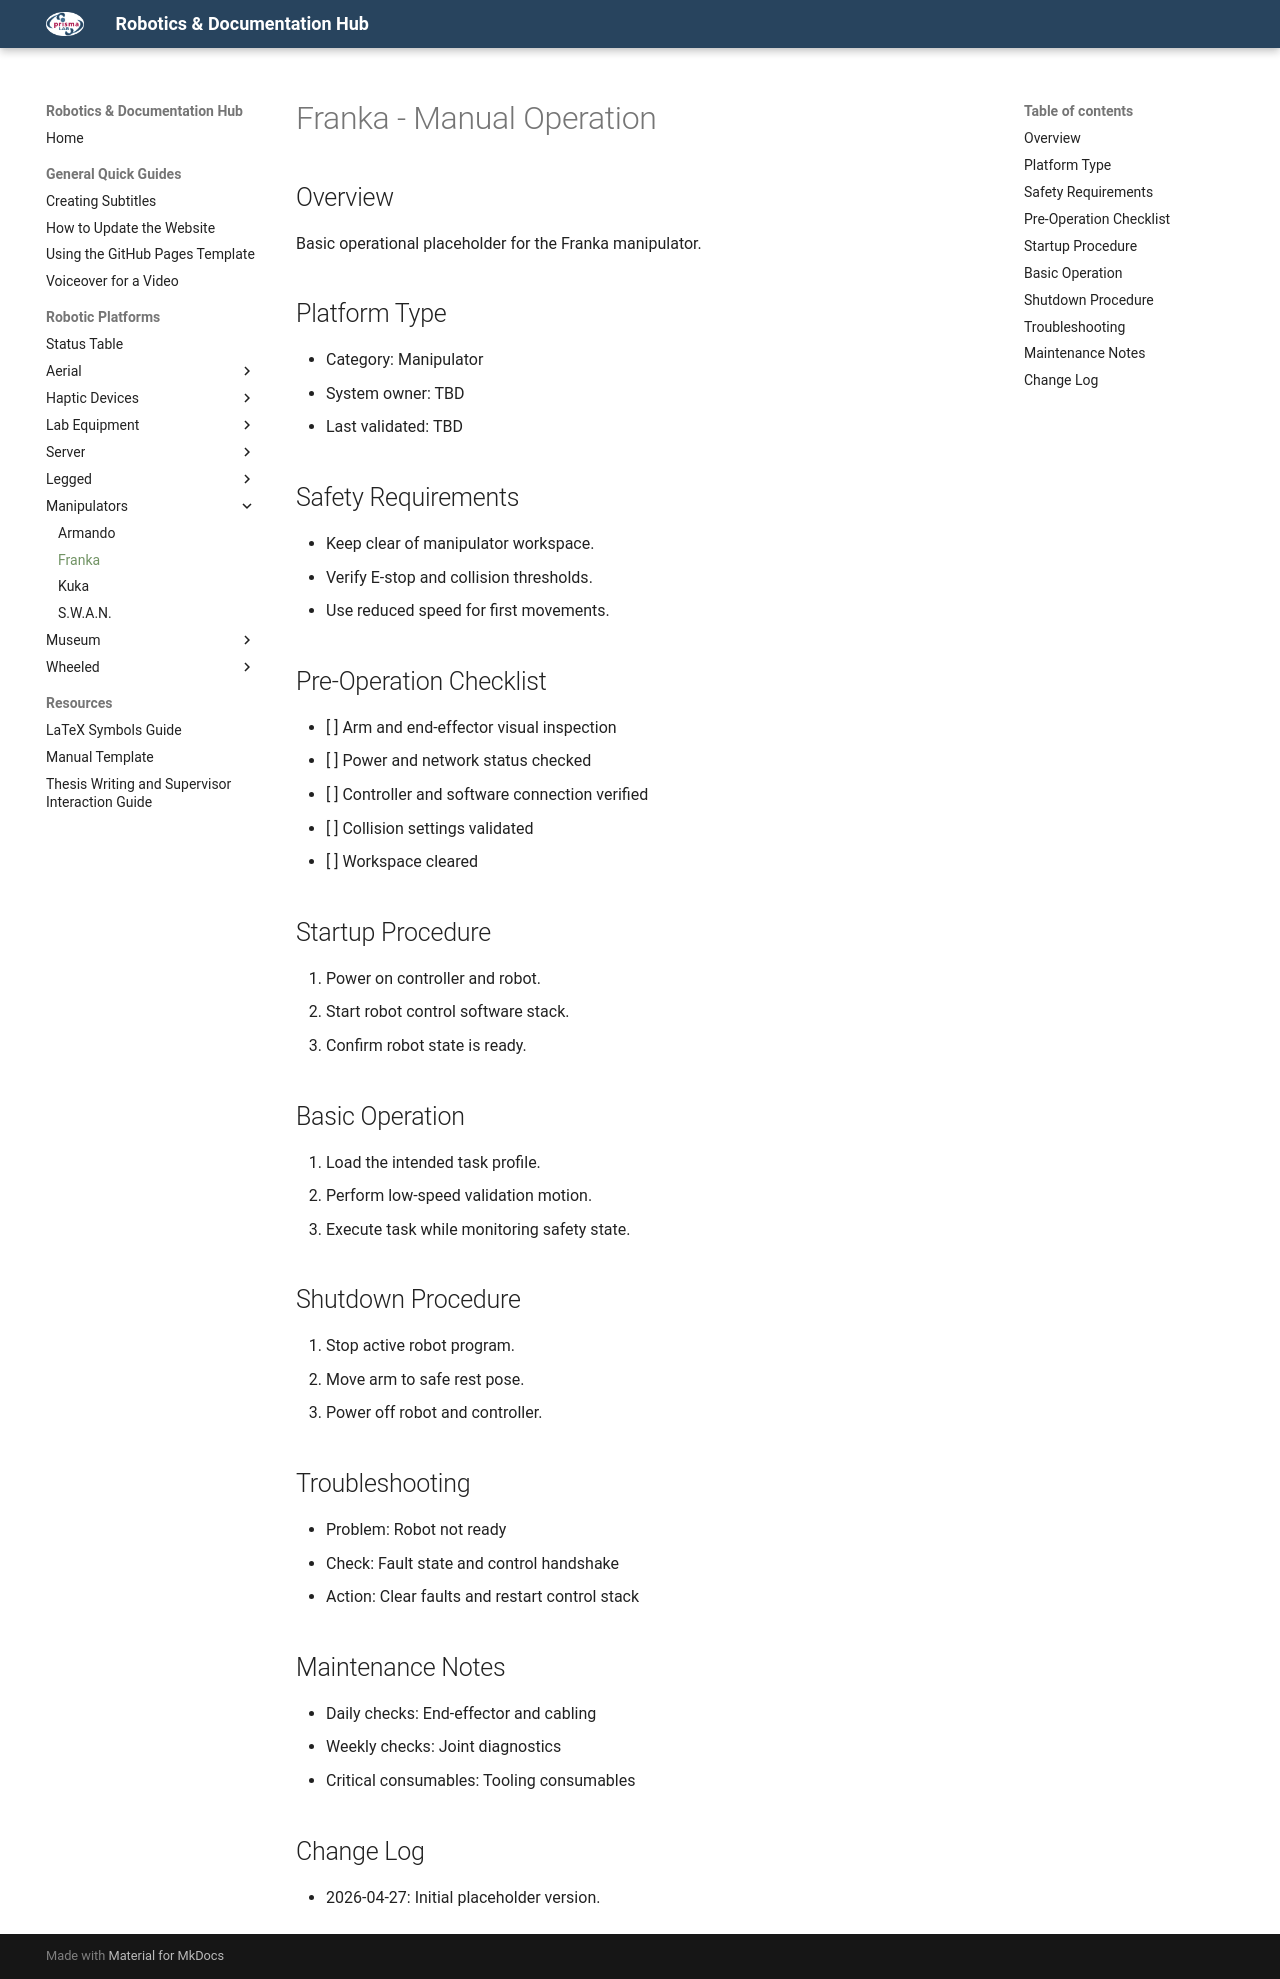

repository: PrismaHubUnofficial/docs_and_guides · page: robots/franka/franka_manual_operation/index.html · generator: mkdocs

# Franka - Manual Operation

## Overview

Basic operational placeholder for the Franka manipulator.

## Platform Type

- Category: Manipulator
- System owner: TBD
- Last validated: TBD

## Safety Requirements

- Keep clear of manipulator workspace.
- Verify E-stop and collision thresholds.
- Use reduced speed for first movements.

## Pre-Operation Checklist

- [ ] Arm and end-effector visual inspection
- [ ] Power and network status checked
- [ ] Controller and software connection verified
- [ ] Collision settings validated
- [ ] Workspace cleared

## Startup Procedure

1. Power on controller and robot.
2. Start robot control software stack.
3. Confirm robot state is ready.

## Basic Operation

1. Load the intended task profile.
2. Perform low-speed validation motion.
3. Execute task while monitoring safety state.

## Shutdown Procedure

1. Stop active robot program.
2. Move arm to safe rest pose.
3. Power off robot and controller.

## Troubleshooting

- Problem: Robot not ready
- Check: Fault state and control handshake
- Action: Clear faults and restart control stack

## Maintenance Notes

- Daily checks: End-effector and cabling
- Weekly checks: Joint diagnostics
- Critical consumables: Tooling consumables

## Change Log

- 2026-04-27: Initial placeholder version.
